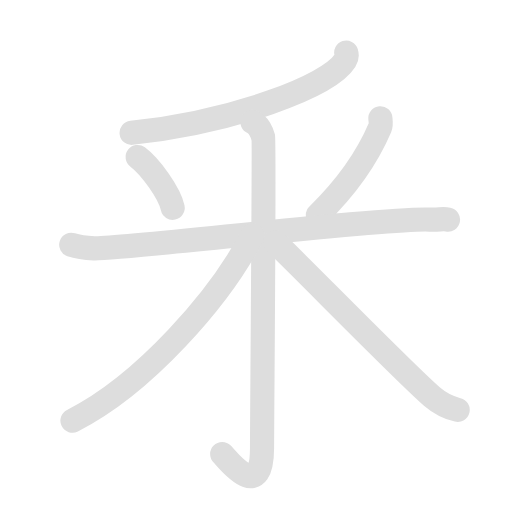
t = 0.00 s
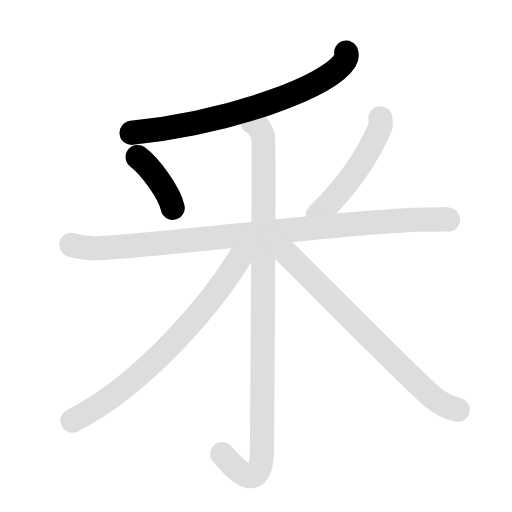
t = 1.95 s
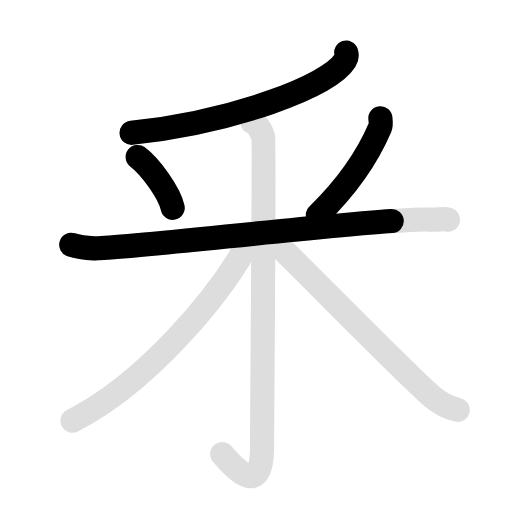
t = 3.90 s
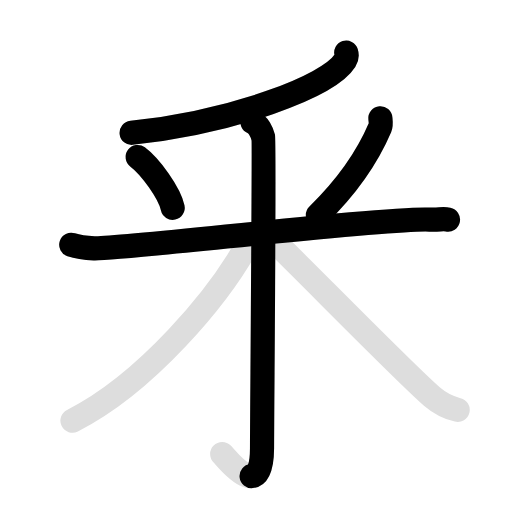
t = 5.70 s
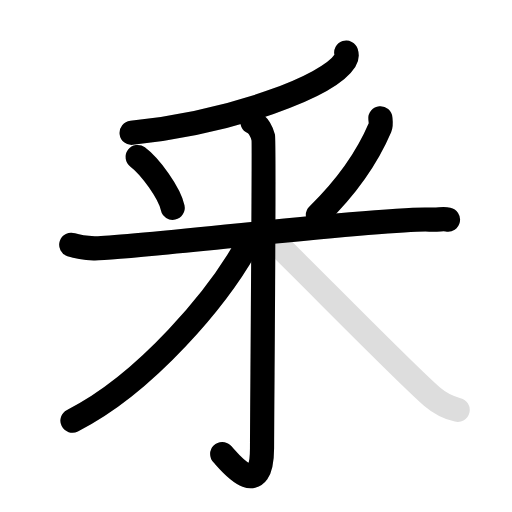
t = 7.80 s
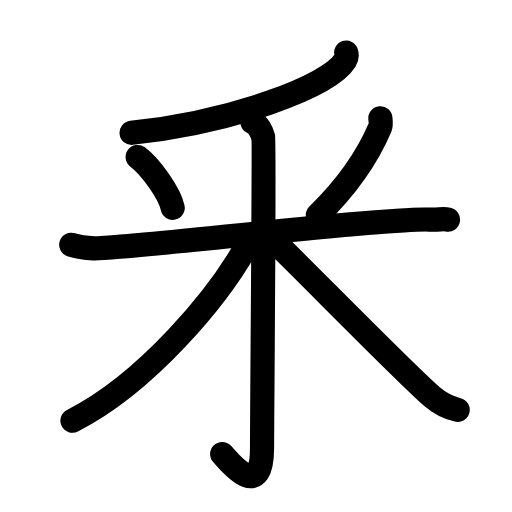
t = 9.60 s

The animated SVG that drew these frames (rendered in a browser with its animation timeline set to each time). Animation: 14 SMIL elements (animate=8,set=6); one cycle of 9.60 s, repeats indefinitely.

<svg id="kvg-091c6-Kaisho" class="kanjivg" viewBox="0 0 106 106" width="106" height="106" xmlns="http://www.w3.org/2000/svg" xmlns:xlink="http://www.w3.org/1999/xlink" xml:space="preserve" version="1.1" baseProfile="full"><defs><style type="text/css">path.black{fill:none;stroke:black;stroke-width:5;stroke-linecap:round;stroke-linejoin:round;}path.grey{fill:none;stroke:#ddd;stroke-width:5;stroke-linecap:round;stroke-linejoin:round;}path.stroke{fill:none;stroke:black;stroke-width:5;stroke-linecap:round;stroke-linejoin:round;}text{font-size:16px;font-family:Segoe UI Symbol,Cambria Math,DejaVu Sans,Symbola,Quivira,STIX,Code2000;-webkit-touch-callout:none;cursor:pointer;-webkit-user-select:none;-khtml-user-select:none;-moz-user-select:none;-ms-user-select:none;user-select: none;}text:hover{color:#777;}#reset{font-weight:bold;}</style><marker id="markerStart" markerWidth="8" markerHeight="8" style="overflow:visible;"><circle cx="0" cy="0" r="1.5" style="stroke:none;fill:red;fill-opacity:0.5;"/></marker><marker id="markerEnd" style="overflow:visible;"><circle cx="0" cy="0" r="0.8" style="stroke:none;fill:blue;fill-opacity:0.5;"><animate attributeName="opacity" from="1" to="0" dur="3s" repeatCount="indefinite" /></circle></marker></defs><path d="M71.68,10.89c0.13,0.41,0.17,1-0.25,1.67C68,18,48,25.25,27.25,27.5" class="grey" /><path d="M28.5,32.5c2.63,1.96,6.59,7.48,7.25,10.52" class="grey" /><path d="M78.75,24.5c0.04,0.47,0.2,1.26-0.07,1.89C76.5,31.5,73,37.5,65.81,44.52" class="grey" /><path d="M14.75,50.67c0.75,0.25,2.75,0.65,4.75,0.74c5.5,0.25,60.75-6.44,69.5-5.95c2,0.11,2.5-0.25,3.75,0" class="grey" /><path d="M52.25,25.25c1.25,0.5,2,2.23,2.25,3.22c0.25,0.99-0.25,58.08-0.25,64.28C54.25,104.5,47,95,46,94" class="grey" /><path d="M52.25,48.69C45.69,61.57,29.75,79.66,15,87.09" class="grey" /><path d="M57,50.18c5.02,4.76,27.02,27.28,32.47,31.96c1.85,1.59,3.43,2.27,5.28,2.72" class="grey" /><path d="M71.68,10.89c0.13,0.41,0.17,1-0.25,1.67C68,18,48,25.25,27.25,27.5" class="stroke" stroke-dasharray="150"><animate attributeName="stroke-dashoffset" from="150" to="0" dur="1.8s" begin="0.0s" fill="freeze" /></path><path d="M28.5,32.5c2.63,1.96,6.59,7.48,7.25,10.52" class="stroke" stroke-dasharray="150"><set attributeName="opacity" to="0" dur="1.2s" /><animate attributeName="stroke-dashoffset" from="150" to="0" dur="1.8s" begin="1.2s" fill="freeze" /></path><path d="M78.75,24.5c0.04,0.47,0.2,1.26-0.07,1.89C76.5,31.5,73,37.5,65.81,44.52" class="stroke" stroke-dasharray="150"><set attributeName="opacity" to="0" dur="2.1s" /><animate attributeName="stroke-dashoffset" from="150" to="0" dur="1.8s" begin="2.1s" fill="freeze" /></path><path d="M14.75,50.67c0.75,0.25,2.75,0.65,4.75,0.74c5.5,0.25,60.75-6.44,69.5-5.95c2,0.11,2.5-0.25,3.75,0" class="stroke" stroke-dasharray="150"><set attributeName="opacity" to="0" dur="3.1s" /><animate attributeName="stroke-dashoffset" from="150" to="0" dur="1.8s" begin="3.1s" fill="freeze" /></path><path d="M52.25,25.25c1.25,0.5,2,2.23,2.25,3.22c0.25,0.99-0.25,58.08-0.25,64.28C54.25,104.5,47,95,46,94" class="stroke" stroke-dasharray="150"><set attributeName="opacity" to="0" dur="4.8s" /><animate attributeName="stroke-dashoffset" from="150" to="0" dur="1.8s" begin="4.8s" fill="freeze" /></path><path d="M52.25,48.69C45.69,61.57,29.75,79.66,15,87.09" class="stroke" stroke-dasharray="150"><set attributeName="opacity" to="0" dur="6.5s" /><animate attributeName="stroke-dashoffset" from="150" to="0" dur="1.8s" begin="6.5s" fill="freeze" /></path><path d="M57,50.18c5.02,4.76,27.02,27.28,32.47,31.96c1.85,1.59,3.43,2.27,5.28,2.72" class="stroke" stroke-dasharray="150"><set attributeName="opacity" to="0" dur="7.8s" /><animate attributeName="stroke-dashoffset" from="150" to="0" dur="1.8s" begin="7.8s" fill="freeze" /></path></svg>
